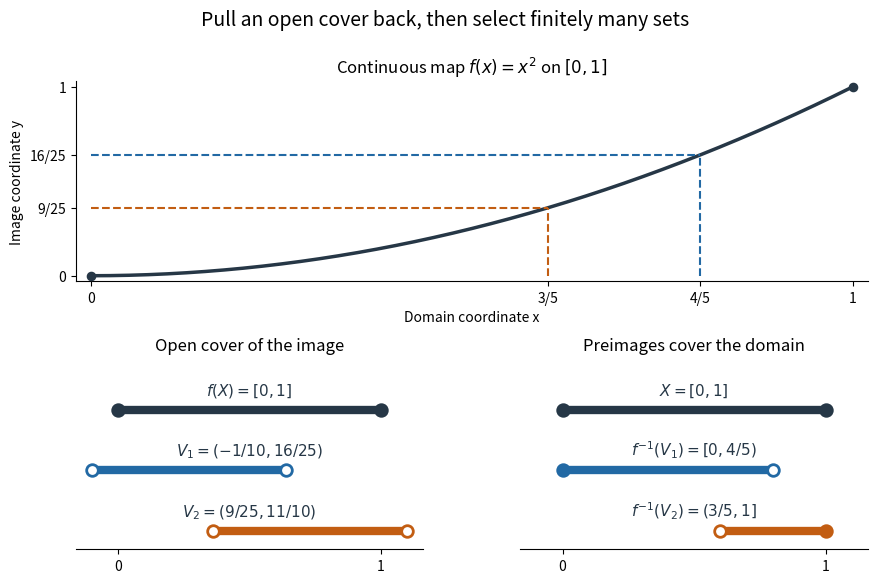

This figure's Python source: (Note: this script raises an exception after producing the figure.)
"""Generate continuous-square-compact-image-open-cover.png in the CWD.

Tested with Python 3.14.4, Matplotlib 3.10.7, and NumPy 2.3.5.
Run from _media with MPLBACKEND=Agg and a writable MPLCONFIGDIR.
"""

from pathlib import Path

import matplotlib.pyplot as plt
import numpy as np


def interval(ax, left, right, row, color, closed):
    ax.plot([left, right], [row, row], color=color, lw=6,
            solid_capstyle="butt")
    for endpoint, included in zip((left, right), closed):
        ax.scatter(endpoint, row, s=70, facecolor=color if included else "white",
                   edgecolor=color, linewidth=2, zorder=3)


def main():
    blue, orange, ink = "#2269a4", "#c25d12", "#263746"
    fig = plt.figure(figsize=(9, 6), dpi=120, facecolor="white")
    grid = fig.add_gridspec(2, 2, height_ratios=[1.1, 1], hspace=.45, wspace=.28)
    graph = fig.add_subplot(grid[0, :])
    x = np.linspace(0, 1, 401)
    graph.plot(x, x*x, color=ink, lw=2.5)
    graph.scatter([0, 1], [0, 1], color=ink, s=35, zorder=3)
    for a, color in [(3/5, orange), (4/5, blue)]:
        graph.plot([a, a], [0, a*a], ls="--", color=color, lw=1.5)
        graph.plot([0, a], [a*a, a*a], ls="--", color=color, lw=1.5)
    graph.set(xlim=(-.02, 1.02), ylim=(-.03, 1.03), xlabel="Domain coordinate x",
              ylabel="Image coordinate y", title=r"Continuous map $f(x)=x^2$ on $[0,1]$")
    graph.set_xticks([0, .6, .8, 1], ["0", "3/5", "4/5", "1"])
    graph.set_yticks([0, .36, .64, 1], ["0", "9/25", "16/25", "1"])
    graph.spines[["top", "right"]].set_visible(False)
    for col, title, domain in [(0, "Open cover of the image", False),
                               (1, "Preimages cover the domain", True)]:
        ax = fig.add_subplot(grid[1, col])
        ax.set_title(title, pad=12)
        interval(ax, 0, 1, 2, ink, (True, True))
        if domain:
            interval(ax, 0, .8, 1, blue, (True, False))
            interval(ax, .6, 1, 0, orange, (False, True))
            labels = [r"$f^{-1}(V_2)=(3/5,1]$", r"$f^{-1}(V_1)=[0,4/5)$", r"$X=[0,1]$"]
        else:
            interval(ax, -.1, .64, 1, blue, (False, False))
            interval(ax, .36, 1.1, 0, orange, (False, False))
            labels = [r"$V_2=(9/25,11/10)$", r"$V_1=(-1/10,16/25)$", r"$f(X)=[0,1]$"]
        for row, label in enumerate(labels):
            ax.text(.5, row+.24, label, ha="center", fontsize=11, color=ink)
        ax.set(xlim=(-.16, 1.16), ylim=(-.3, 2.7))
        ax.set_xticks([0, 1])
        ax.set_yticks([])
        ax.spines[["left", "top", "right"]].set_visible(False)
    fig.suptitle("Pull an open cover back, then select finitely many sets", fontsize=14, y=.98)
    fig.subplots_adjust(left=.09, right=.97, bottom=.08, top=.86)
    fig.savefig(Path(__file__).stem + ".png", facecolor="white", transparent=False)
    plt.close(fig)


if __name__ == "__main__":
    main()
